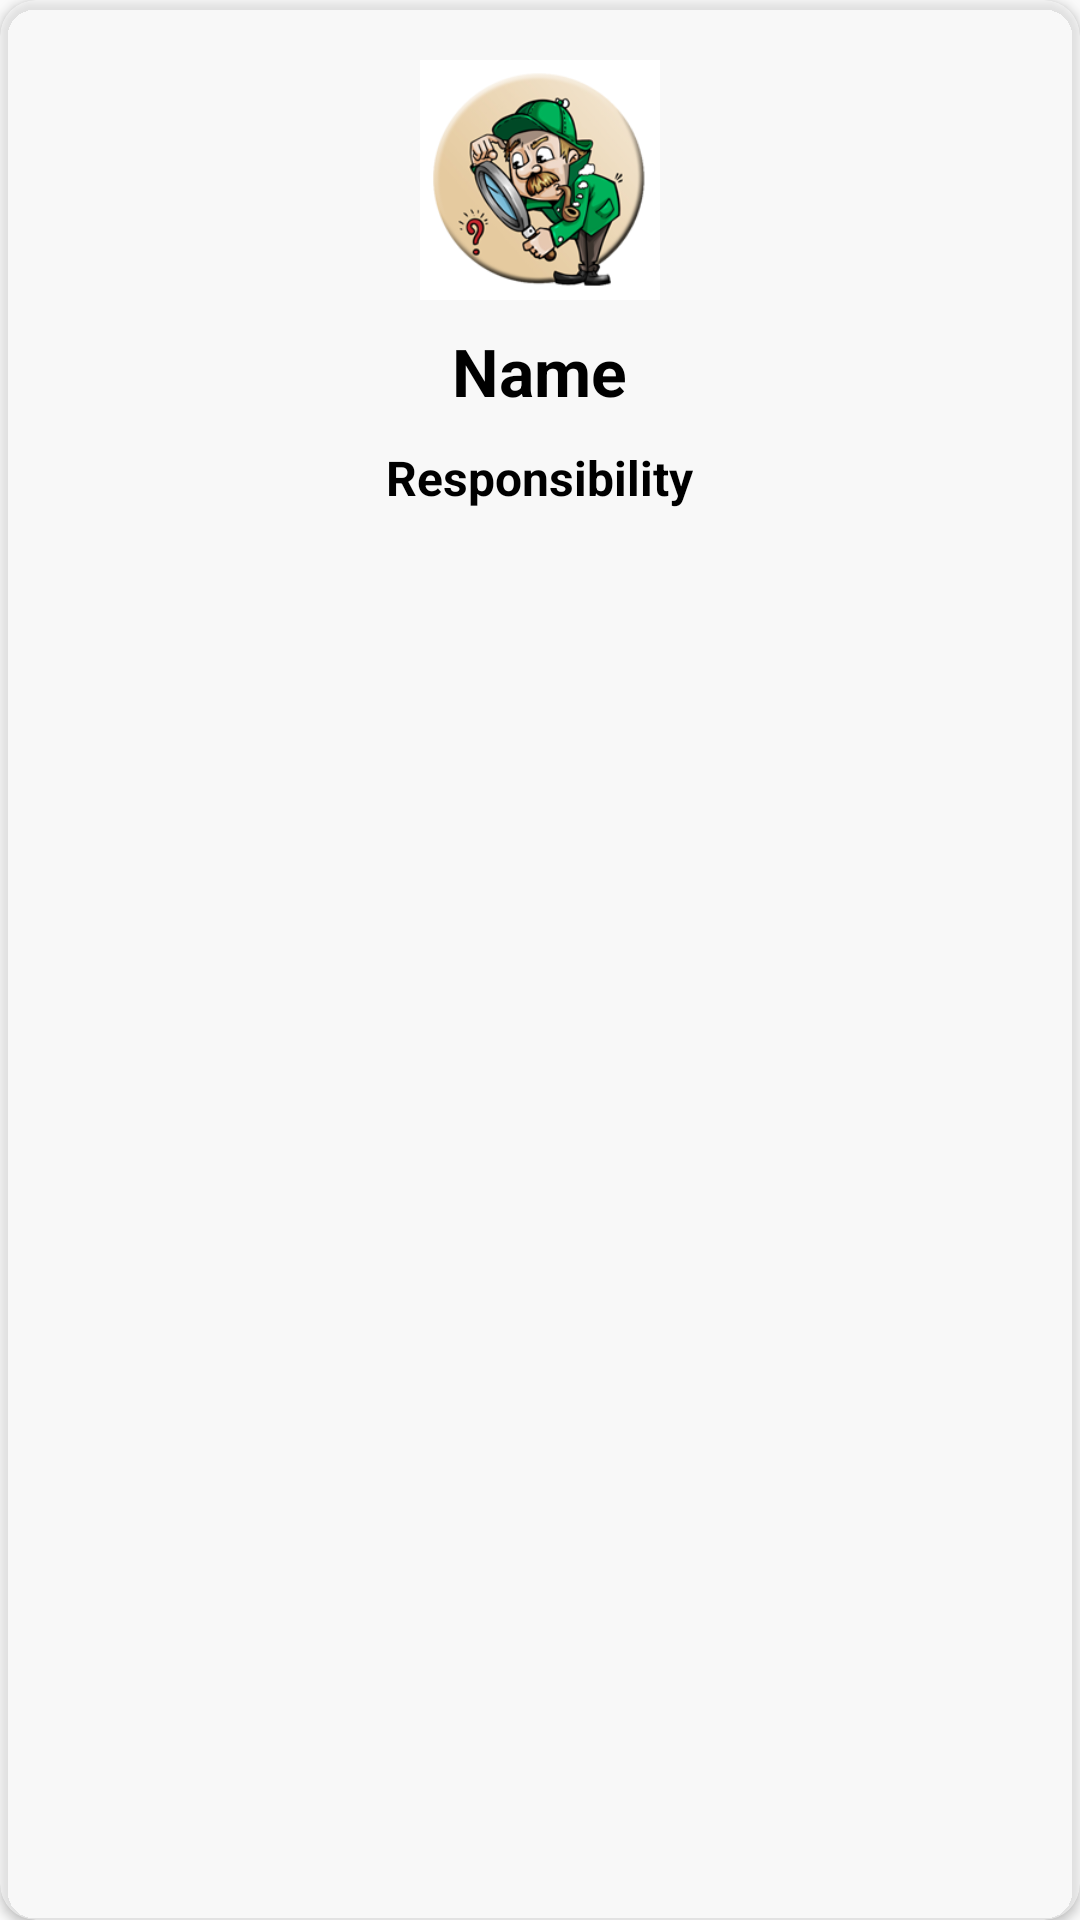

Here is an Android app screen rendered from its layout file. Give the layout XML and the strings, colors and styles it references.
<!-- AndroidManifest.xml: application theme AppThemeDefault -->
<!-- res/layout/child_item_workmate_detail.xml -->
<?xml version="1.0" encoding="utf-8"?>
<android.support.v7.widget.CardView xmlns:android="http://schemas.android.com/apk/res/android"
    android:layout_width="match_parent"
    android:layout_height="wrap_content"
    xmlns:app="http://schemas.android.com/apk/res-auto"
    android:padding="2dp"
    app:cardBackgroundColor="#80ffffff"
    android:layout_margin="15dp"
    app:cardCornerRadius="12dp"
    app:cardMaxElevation="7dp">

    <LinearLayout
        android:layout_width="match_parent"
        android:layout_height="wrap_content"
        android:padding="20dp"
        android:orientation="vertical">
        <ImageView
            android:id="@+id/imageLogo"
            android:layout_width="80dp"
            android:layout_height="80dp"
            android:layout_gravity="center_horizontal"
            android:src="@drawable/bg_other"/>
        <TextView
            android:id="@+id/textUserWorking"
            android:layout_width="wrap_content"
            android:layout_height="wrap_content"
            android:layout_gravity="center_horizontal"
            android:layout_marginTop="9dp"
            android:text="Name"
            android:textSize="22sp"
            android:textColor="#000"
            android:textStyle="bold"/>
        <TextView
            android:id="@+id/textResponsible"
            android:layout_width="wrap_content"
            android:layout_height="wrap_content"
            android:layout_gravity="center_horizontal"
            android:layout_marginTop="10dp"
            android:text="Responsibility"
            android:textSize="16sp"
            android:textColor="#000"
            android:textStyle="bold"/>
    </LinearLayout>

</android.support.v7.widget.CardView>
<!-- resources referenced by this layout -->
<resources>
  <!-- drawable bg_other: png bitmap (drawable-xhdpi, 44482 bytes) -->
  <style name="AppThemeDefault" parent="Theme.AppCompat.Light.NoActionBar">
          
          <item name="colorPrimary">@color/colorPrimary</item>
          <item name="colorPrimaryDark">@color/colorPrimaryDark</item>
          <item name="colorAccent">@color/colorAccent</item>
      </style>
  <color name="colorPrimary">#0D47A1</color>
  <color name="colorPrimaryDark">#1A237E</color>
  <color name="colorAccent">#FF4081</color>
</resources>
